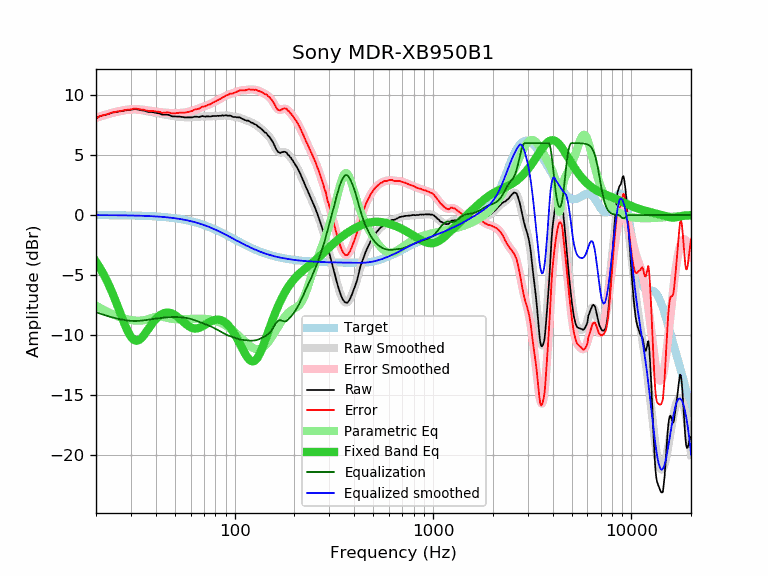

The table this chart was drawn from, first rows:
frequency, raw, error, smoothed, error_smoothed, equalization, parametric_eq, equalized_raw, equalized_smoothed, target
20, 8.07, 8.07, 8.10, 8.11, -8.11, -3.89, -0.04, -0.00, -0.00
21, 8.26, 8.26, 8.22, 8.22, -8.22, -4.44, 0.03, -0.00, -0.00
22, 8.35, 8.35, 8.33, 8.33, -8.33, -5.04, 0.01, -0.01, -0.01
23, 8.42, 8.42, 8.42, 8.43, -8.43, -5.68, -0.01, -0.01, -0.01
24, 8.54, 8.55, 8.51, 8.52, -8.52, -6.37, 0.02, -0.01, -0.01
25, 8.59, 8.60, 8.58, 8.59, -8.59, -7.08, -0.01, -0.01, -0.01
26, 8.63, 8.64, 8.65, 8.66, -8.66, -7.81, -0.04, -0.02, -0.02
27, 8.69, 8.71, 8.70, 8.72, -8.72, -8.52, -0.03, -0.02, -0.02
28, 8.73, 8.75, 8.74, 8.76, -8.76, -9.18, -0.04, -0.02, -0.02
29, 8.77, 8.79, 8.77, 8.80, -8.80, -9.73, -0.03, -0.03, -0.03
30, 8.78, 8.81, 8.79, 8.82, -8.82, -10.15, -0.05, -0.03, -0.03
31, 8.84, 8.87, 8.79, 8.83, -8.83, -10.40, 0.00, -0.04, -0.04
32, 8.83, 8.87, 8.79, 8.83, -8.83, -10.49, -0.01, -0.04, -0.04
33, 8.79, 8.84, 8.77, 8.82, -8.82, -10.42, -0.03, -0.05, -0.05
34, 8.73, 8.78, 8.74, 8.80, -8.80, -10.24, -0.07, -0.06, -0.06
35, 8.72, 8.78, 8.71, 8.77, -8.77, -9.99, -0.06, -0.07, -0.07
36, 8.64, 8.71, 8.67, 8.74, -8.74, -9.71, -0.11, -0.07, -0.07
37, 8.60, 8.68, 8.63, 8.71, -8.71, -9.42, -0.12, -0.08, -0.08
38, 8.60, 8.69, 8.59, 8.68, -8.68, -9.15, -0.09, -0.09, -0.09
39, 8.57, 8.67, 8.55, 8.66, -8.66, -8.90, -0.09, -0.10, -0.10
40, 8.53, 8.64, 8.52, 8.63, -8.63, -8.68, -0.11, -0.11, -0.11
41, 8.50, 8.62, 8.49, 8.61, -8.61, -8.51, -0.11, -0.12, -0.12
42, 8.47, 8.60, 8.45, 8.59, -8.59, -8.36, -0.12, -0.14, -0.14
43, 8.38, 8.52, 8.42, 8.57, -8.57, -8.26, -0.19, -0.15, -0.15
44, 8.38, 8.54, 8.39, 8.55, -8.55, -8.18, -0.18, -0.16, -0.16
45, 8.38, 8.55, 8.36, 8.54, -8.54, -8.14, -0.16, -0.18, -0.18
46, 8.38, 8.57, 8.33, 8.53, -8.53, -8.13, -0.15, -0.19, -0.19
47, 8.33, 8.53, 8.31, 8.51, -8.51, -8.15, -0.19, -0.21, -0.21
48, 8.26, 8.48, 8.28, 8.51, -8.51, -8.19, -0.25, -0.23, -0.23
49, 8.23, 8.47, 8.26, 8.50, -8.50, -8.26, -0.28, -0.24, -0.24
50, 8.23, 8.49, 8.24, 8.50, -8.50, -8.34, -0.27, -0.26, -0.26
51, 8.22, 8.50, 8.22, 8.50, -8.50, -8.43, -0.29, -0.28, -0.28
52, 8.22, 8.52, 8.20, 8.51, -8.51, -8.54, -0.29, -0.30, -0.30
53, 8.22, 8.54, 8.19, 8.52, -8.52, -8.65, -0.30, -0.33, -0.33
54, 8.19, 8.53, 8.18, 8.53, -8.53, -8.77, -0.34, -0.35, -0.35
55, 8.18, 8.55, 8.17, 8.54, -8.54, -8.89, -0.36, -0.37, -0.37
56, 8.15, 8.54, 8.16, 8.56, -8.56, -9.01, -0.41, -0.40, -0.40
57, 8.15, 8.57, 8.15, 8.57, -8.57, -9.11, -0.43, -0.42, -0.42
58, 8.15, 8.59, 8.15, 8.60, -8.60, -9.21, -0.45, -0.45, -0.45
59, 8.15, 8.62, 8.15, 8.63, -8.63, -9.29, -0.48, -0.47, -0.47
60, 8.15, 8.65, 8.16, 8.66, -8.66, -9.36, -0.51, -0.50, -0.50
61, 8.15, 8.68, 8.16, 8.69, -8.69, -9.41, -0.55, -0.53, -0.53
62, 8.19, 8.75, 8.17, 8.73, -8.73, -9.44, -0.55, -0.56, -0.56
63, 8.21, 8.80, 8.18, 8.77, -8.77, -9.46, -0.57, -0.59, -0.59
64, 8.21, 8.83, 8.19, 8.81, -8.81, -9.46, -0.61, -0.62, -0.62
65, 8.20, 8.85, 8.20, 8.86, -8.86, -9.44, -0.66, -0.66, -0.66
66, 8.18, 8.86, 8.21, 8.90, -8.90, -9.41, -0.72, -0.69, -0.69
67, 8.21, 8.93, 8.22, 8.94, -8.94, -9.37, -0.73, -0.72, -0.72
68, 8.25, 9.00, 8.22, 8.98, -8.98, -9.32, -0.73, -0.76, -0.76
69, 8.26, 9.05, 8.22, 9.02, -9.02, -9.26, -0.76, -0.79, -0.79
70, 8.23, 9.05, 8.23, 9.05, -9.05, -9.20, -0.83, -0.83, -0.83
71, 8.21, 9.07, 8.23, 9.09, -9.09, -9.14, -0.89, -0.86, -0.86
72, 8.23, 9.13, 8.23, 9.13, -9.13, -9.08, -0.90, -0.90, -0.90
73, 8.24, 9.18, 8.23, 9.17, -9.17, -9.02, -0.93, -0.94, -0.94
74, 8.23, 9.20, 8.23, 9.21, -9.21, -8.96, -0.98, -0.98, -0.98
75, 8.22, 9.23, 8.23, 9.25, -9.25, -8.90, -1.03, -1.02, -1.02
76, 8.23, 9.28, 8.24, 9.29, -9.29, -8.86, -1.07, -1.06, -1.06
77, 8.26, 9.35, 8.24, 9.34, -9.34, -8.82, -1.08, -1.10, -1.10
78, 8.26, 9.39, 8.25, 9.38, -9.38, -8.78, -1.13, -1.14, -1.14
79, 8.26, 9.43, 8.25, 9.43, -9.43, -8.75, -1.17, -1.18, -1.18
... 553 more rows
